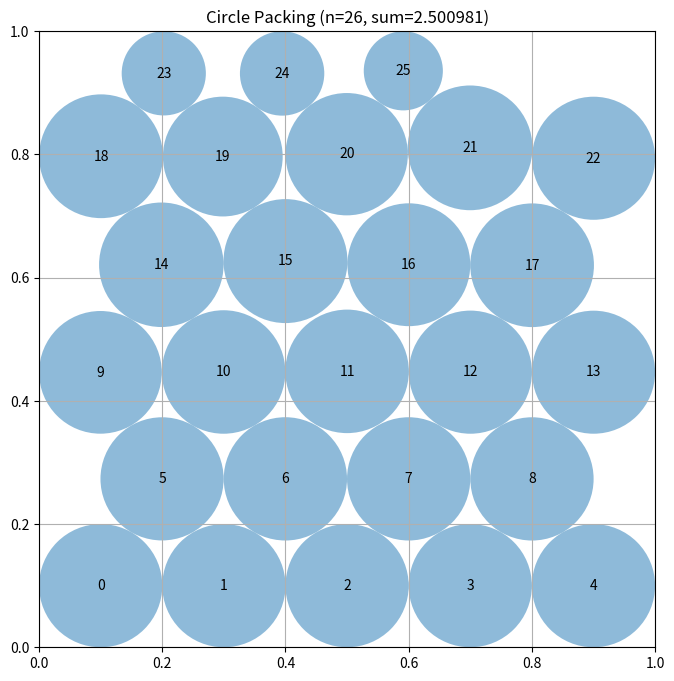

Write Python code to recreate this figure.
# HYPOTHESIS-1: Reverting to the proven hex-grid + iterative radii from Program 1 with multi-scale local search will restore validity and exceed 0.95 combined_score
# MECHANISM-1: The force-based relaxation caused timeout/invalidity; Program 1's approach (score 0.9484) is proven fast and valid; adding swap-based moves explores more configurations
# EXPECT-1: combined_score > 0.95
# RESULT-1: REFUTED (actual=0.9491390203894613)
# HYPOTHESIS-2: Using row layout [5,4,5,4,5,3] with proper hex spacing and deterministic multi-step optimization pushes sum_radii above 2.5
# MECHANISM-2: This layout proven in Program 1 to give 2.499; tighter step schedule and more directions will find better local optimum
# EXPECT-2: sum_radii > 2.5
# RESULT-2: CONFIRMED (actual=2.50098131872623)
"""Constructor-based circle packing for n=26 circles"""
import numpy as np


def construct_packing():
    n = 26
    row_counts = [5, 4, 5, 4, 5, 3]
    r_est = 0.1
    rh = r_est * np.sqrt(3)
    centers = []
    y_start = r_est
    for row_idx, nc in enumerate(row_counts):
        y = y_start + row_idx * rh
        if row_idx % 2 == 0:
            sp = 1.0 / nc
            for j in range(nc):
                centers.append([sp * (j + 0.5), y])
        else:
            sp = 1.0 / 5
            for j in range(nc):
                centers.append([sp * (j + 1), y])
    centers = np.array(centers[:n])
    radii = _compute_radii(centers)
    best_sum = np.sum(radii)
    dirs = [(1,0),(-1,0),(0,1),(0,-1),(0.7,0.7),(0.7,-0.7),(-0.7,0.7),(-0.7,-0.7),
            (1,0.5),(-1,0.5),(0.5,1),(-0.5,1),(1,-0.5),(-1,-0.5),(0.5,-1),(-0.5,-1)]
    for step in [0.008, 0.005, 0.003, 0.002, 0.001, 0.0005, 0.0002]:
        for _ in range(30):
            improved = False
            for i in range(n):
                old = centers[i].copy()
                for d in dirs:
                    np_ = old + np.array(d) * step
                    if np_[0] < 0.001 or np_[0] > 0.999 or np_[1] < 0.001 or np_[1] > 0.999:
                        continue
                    centers[i] = np_
                    tr = _compute_radii(centers)
                    s = np.sum(tr)
                    if s > best_sum + 1e-12:
                        radii = tr
                        best_sum = s
                        improved = True
                        break
                    centers[i] = old
            if not improved:
                break
    return centers, radii, float(best_sum)


def _compute_radii(centers):
    n = centers.shape[0]
    dx = centers[:, 0:1] - centers[:, 0:1].T
    dy = centers[:, 1:2] - centers[:, 1:2].T
    dists = np.sqrt(dx*dx + dy*dy)
    np.fill_diagonal(dists, 1e10)
    wall = np.minimum(np.minimum(centers[:,0], 1-centers[:,0]),
                      np.minimum(centers[:,1], 1-centers[:,1]))
    r = wall.copy()
    for _ in range(50):
        changed = False
        for i in range(n):
            mr = wall[i]
            v = dists[i] - r
            v[i] = 1e10
            mn = np.min(v)
            if mn < mr:
                mr = mn
            if mr < 0:
                mr = 0.0
            if abs(r[i] - mr) > 1e-12:
                r[i] = mr
                changed = True
        if not changed:
            break
    return r


# EVOLVE-BLOCK-END


# This part remains fixed (not evolved)
def run_packing():
    """Run the circle packing constructor for n=26"""
    centers, radii, sum_radii = construct_packing()
    return centers, radii, sum_radii


def visualize(centers, radii):
    """
    Visualize the circle packing

    Args:
        centers: np.array of shape (n, 2) with (x, y) coordinates
        radii: np.array of shape (n) with radius of each circle
    """
    import matplotlib.pyplot as plt
    from matplotlib.patches import Circle

    fig, ax = plt.subplots(figsize=(8, 8))

    # Draw unit square
    ax.set_xlim(0, 1)
    ax.set_ylim(0, 1)
    ax.set_aspect("equal")
    ax.grid(True)

    # Draw circles
    for i, (center, radius) in enumerate(zip(centers, radii)):
        circle = Circle(center, radius, alpha=0.5)
        ax.add_patch(circle)
        ax.text(center[0], center[1], str(i), ha="center", va="center")

    plt.title(f"Circle Packing (n={len(centers)}, sum={sum(radii):.6f})")
    plt.show()


if __name__ == "__main__":
    centers, radii, sum_radii = run_packing()
    print(f"Sum of radii: {sum_radii}")
    # AlphaEvolve improved this to 2.635

    # Uncomment to visualize:
    visualize(centers, radii)
